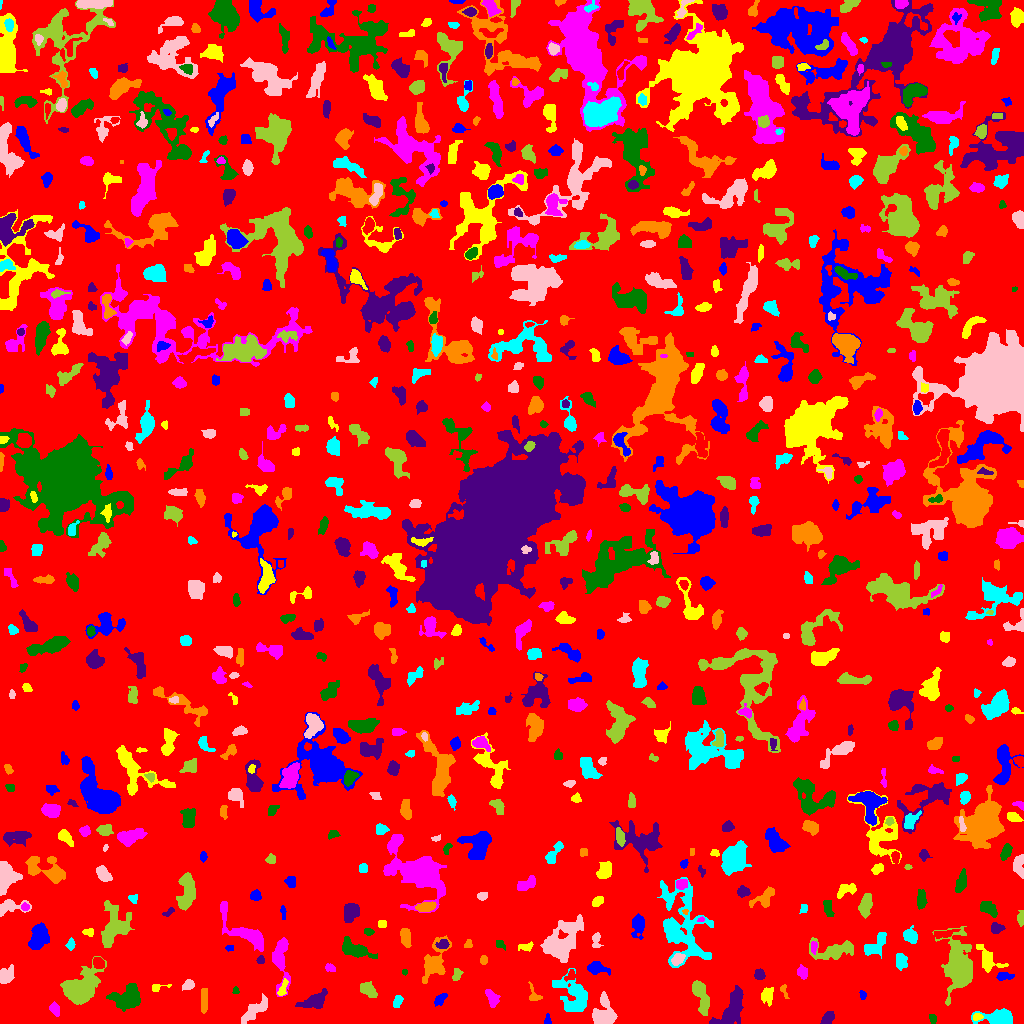

Data behind this chart, as committed beside it:
ID, X, Y, A, B, theta, total_flux, mu_max, mu_median, mu_mean, R_fwhm, R_e, R10, R90, x_start, x_end, y_start, y_end, area, greylevel
0, 523.1, 534.9, 297.9, 294.8, -1.086, 737012, 8.0, 1.0, 0.9417, 52.68, 217.7, 82.03, 350.4, 0, 1023, 0, 1023, 782663, 0.9417
1, 547.5, 2.417, 2.326, 1.675, -0.0, 72.0, 3.0, 1.0, 1.18, 2.646, 2.185, 0.7979, 3.478, 544, 551, 0, 10, 61, 4.18
2, 977.2, 6.58, 2.38, 1.614, 0.1249, 88.0, 3.0, 1.0, 1.313, 2.821, 2.459, 0.7979, 3.949, 973, 983, 3, 10, 67, 5.313
3, 54.88, 14.39, 3.076, 1.661, -1.169, 80.0, 2.0, 1.0, 0.6838, 4.652, 2.932, 0.9772, 4.334, 49, 59, 7, 22, 117, 3.684
4, 932.4, 5.191, 2.369, 1.618, -1.377, 89.0, 3.0, 1.0, 1.309, 2.706, 2.394, 0.7979, 3.949, 929, 936, 0, 9, 68, 7.309
5, 827.3, 4.679, 3.656, 2.127, 0.8832, 296.0, 5.0, 2.0, 2.085, 4.146, 3.478, 1.382, 5.412, 820, 834, 0, 12, 142, 5.085
6, 204, 22.7, 6.171, 1.58, -1.56, 188.0, 2.0, 1.0, 1.099, 6.58, 3.827, 1.693, 6.103, 201, 207, 10, 35, 171, 4.099
7, 1001, 5.426, 7.126, 3.409, -0.048, 921.0, 6.0, 2.0, 2.241, 7.527, 5.528, 2.185, 8.519, 971, 1012, 0, 15, 411, 5.241
8, 604.3, 8.025, 6.621, 5.198, -1.532, 2228, 12.0, 4.0, 4.843, 7.421, 6.077, 2.459, 10.03, 592, 617, 0, 32, 460, 6.843
9, 700, 29.31, 9.098, 2.656, -1.252, 658.0, 5.0, 1.0, 1.741, 5.67, 5.046, 2.034, 8.311, 692, 709, 8, 43, 378, 4.741
10, 904, 23.02, 14.57, 7.177, -0.6949, 3936, 10.0, 3.0, 3.71, 10.03, 9.657, 3.656, 15.75, 886, 947, 0, 47, 1061, 5.71
11, 440, 24.66, 3.272, 1.723, 0.7237, 175.0, 5.0, 1.0, 1.471, 2.821, 2.877, 1.128, 4.754, 434, 447, 17, 30, 119, 4.471
12, 767.3, 27.8, 4.273, 2.857, 1.559, 482.0, 6.0, 3.0, 2.693, 5.585, 4.26, 1.693, 6.507, 761, 773, 17, 36, 179, 4.693
13, 491.8, 25.45, 4.679, 2.598, -1.124, 436.0, 5.0, 2.0, 2.477, 5.015, 4.297, 1.596, 6.555, 485, 500, 16, 34, 176, 4.477
14, 127.5, 26.07, 7.615, 5.588, 0.4527, 1659, 7.0, 3.0, 3.016, 7.858, 7.291, 2.877, 11.41, 106, 140, 12, 40, 550, 5.016
15, 731.2, 13.9, 10.78, 4.716, 1.026, 1689, 6.0, 2.0, 2.815, 9.739, 7.506, 2.985, 11.89, 709, 743, 0, 38, 600, 4.815
16, 784.1, 32.56, 4.021, 1.535, -1.319, 120.0, 3.0, 2.0, 1.667, 3.478, 2.764, 0.9772, 4.297, 780, 789, 25, 39, 72, 3.667
17, 397.5, 21.64, 3.436, 1.711, 1.204, 134.0, 4.0, 1.0, 1.288, 3.868, 3.09, 1.128, 4.618, 393, 403, 16, 28, 104, 4.288
18, 255.2, 13.32, 6.897, 2.855, 0.6359, 303.0, 3.0, 1.0, 0.8938, 5.262, 4.618, 1.784, 7.334, 241, 267, 0, 30, 339, 3.894
19, 368.3, 32.92, 4.514, 2.504, -0.5491, 211.0, 3.0, 1.0, 1.024, 3.827, 4.107, 1.493, 6.604, 360, 377, 26, 42, 206, 4.024
20, 801.8, 19.73, 3.992, 2.164, 1.453, 473.0, 7.0, 2.0, 2.476, 4.184, 3.7, 1.382, 5.971, 796, 807, 10, 30, 191, 5.476
21, 862.8, 27.88, 2.418, 1.611, -1.5, 109.0, 3.0, 2.0, 1.879, 3.385, 2.459, 0.9772, 3.827, 859, 866, 24, 33, 58, 3.879
22, 156.6, 35.74, 4.06, 2.165, 0.2617, 70.0, 2.0, 1.0, 0.8434, 4.146, 2.394, 0.9772, 3.827, 152, 171, 32, 39, 83, 3.843
23, 280.5, 64.52, 13.68, 3.915, -1.544, 1168, 7.0, 2.0, 2.418, 5.863, 6.84, 2.585, 10.7, 272, 290, 27, 86, 483, 4.418
24, 235.5, 32.82, 1.613, 1.504, 2.6752566800424063e-12, 34.0, 2.0, 1.0, 0.7556, 3.09, 1.954, 0.5642, 2.877, 232, 239, 30, 37, 45, 3.756
25, 315.7, 23.1, 7.145, 3.334, 0.4324, 991.0, 8.0, 2.0, 2.985, 5.726, 5.232, 1.954, 8.885, 295, 327, 15, 35, 332, 4.985
26, 534.5, 27.66, 4.498, 2.657, -1.072, 135.0, 3.0, 1.0, 1.134, 3.338, 3.038, 1.128, 4.951, 528, 542, 23, 42, 119, 4.134
27, 573.7, 28.33, 10.6, 6.967, -0.9977, 2547, 10.0, 3.0, 3.547, 6.676, 8.831, 3.192, 13.69, 552, 587, 12, 55, 718, 4.547
28, 188.5, 38.92, 2.579, 2, 0.2565, 147.0, 3.0, 1.0, 1.324, 3.742, 2.821, 1.128, 4.549, 182, 194, 33, 44, 111, 4.324
29, 456.6, 49.08, 3.207, 2.053, 1.341, 286.0, 6.0, 3.0, 2.86, 4.146, 3.192, 1.262, 4.918, 452, 463, 43, 55, 100, 4.86
30, 570.5, 48.25, 3.086, 1.95, 0.725, 108.0, 3.0, 1.0, 1.174, 2.985, 2.764, 0.9772, 4.549, 564, 575, 42, 54, 92, 5.174
31, 1003, 47.18, 3.646, 1.607, -0.03983, 119.0, 3.0, 1.0, 0.9754, 3.432, 2.932, 0.9772, 4.549, 996, 1014, 43, 51, 122, 4.975
32, 282.5, 34.45, 4.614, 1.675, 1.214, 143.0, 3.0, 1.0, 1.288, 3.785, 3.192, 1.128, 4.918, 277, 288, 28, 45, 111, 5.288
33, 802.2, 51.15, 3.234, 2.349, -1.293, 306.0, 4.0, 2.0, 2.468, 5.412, 3.568, 1.493, 5.382, 797, 807, 44, 59, 124, 4.468
34, 404.6, 51.5, 1.452, 1.118, 0.0, 32.0, 2.0, 1.0, 0.9697, 2.764, 1.493, 0.5642, 2.523, 402, 407, 48, 54, 33, 3.97
35, 759.3, 48.55, 2.543, 2.154, -1.357, 147.0, 4.0, 1.0, 1.374, 3.785, 2.985, 1.128, 4.754, 754, 765, 44, 55, 107, 4.374
36, 433.6, 60.25, 10.6, 5.282, 1.189, 1335, 7.0, 2.0, 2.427, 6.024, 6.956, 2.585, 11.49, 422, 451, 40, 88, 550, 4.427
37, 900.6, 61.87, 4.054, 2.931, -1.519, 364.0, 4.0, 2.0, 2.129, 6.206, 4.222, 1.693, 6.507, 896, 907, 53, 70, 171, 4.129
38, 5.066, 47.07, 4.125, 2.824, 0.9563, 257.0, 4.0, 1.0, 1.19, 4.72, 3.949, 1.493, 6.457, 0, 14, 40, 59, 216, 4.19
39, 81.53, 34.19, 8.746, 5.884, 0.832, 8107, 36.0, 5.0, 8.498, 6.77, 7.59, 2.877, 14.06, 60, 106, 19, 67, 954, 9.498
40, 98.55, 60.61, 2.775, 2.274, -0.8442, 439.0, 8.0, 3.0, 3.54, 4.334, 3.192, 1.262, 5.078, 93, 104, 55, 66, 124, 7.54
41, 596.2, 55.56, 5.143, 2.756, -0.2114, 671.0, 8.0, 3.0, 3.15, 4.886, 4.222, 1.596, 6.91, 587, 610, 48, 62, 213, 5.15
42, 988.6, 62.66, 8.674, 4.645, -0.834, 488.0, 5.0, 1.0, 1.525, 4.146, 4.886, 1.784, 8.33, 976, 1008, 51, 79, 320, 4.525
43, 329.6, 56.1, 2.465, 1.519, -0.3832, 83.0, 5.0, 1.0, 1.064, 1.693, 2.111, 0.5642, 3.742, 325, 335, 52, 60, 78, 4.064
44, 355, 73.8, 8.024, 3.285, -0.3589, 1308, 10.0, 3.0, 3.389, 5.781, 5.809, 2.326, 9.491, 342, 377, 65, 87, 386, 5.389
45, 260.6, 63.09, 1.865, 1.702, -1.319, 137.0, 6.0, 2.0, 2.246, 2.706, 2.111, 0.7979, 3.523, 256, 264, 60, 68, 61, 5.246
46, 483.5, 63.5, 1.828, 1.752, -0.0, 88.0, 3.0, 1.0, 1.313, 2.985, 2.326, 0.7979, 3.7, 480, 487, 59, 68, 67, 4.313
47, 874.8, 78.29, 7.935, 3.582, 0.7082, 631.0, 5.0, 2.0, 2.083, 5.754, 5.557, 2.111, 8.704, 864, 886, 65, 91, 303, 4.083
48, 677.6, 64.26, 3.44, 2.263, 0.664, 393.0, 6.0, 3.0, 2.977, 4.886, 3.613, 1.493, 5.585, 671, 685, 58, 70, 132, 7.977
49, 834.3, 72.73, 10.28, 4.288, 0.08338, 1295, 9.0, 2.0, 2.564, 4.72, 6.077, 2.185, 10.9, 809, 853, 64, 86, 505, 4.564
50, 925.4, 59.36, 5.626, 2.251, -1.525, 581.0, 7.0, 2.0, 2.343, 4.146, 4.442, 1.596, 7.114, 919, 931, 48, 71, 248, 5.343
51, 228.6, 75.5, 1.452, 1.118, 0.0, 32.0, 2.0, 0.0, 0.6531, 2.764, 1.493, 0.5642, 2.523, 225, 233, 72, 78, 49, 4.653
52, 525.9, 76.89, 3.989, 2.019, 0.13, 203.0, 4.0, 2.0, 1.971, 4.787, 3.385, 1.262, 5.078, 518, 533, 72, 82, 103, 3.971
53, 813.6, 75.96, 2.955, 1.541, 1.526, 108.0, 3.0, 1.0, 1.403, 3.338, 2.646, 0.9772, 4.146, 811, 817, 69, 82, 77, 5.403
54, 499.5, 79.5, 2.291, 1.708, 0.0, 48.0, 1.0, 1.0, 0.64, 3.909, 2.706, 1.128, 3.7, 496, 505, 73, 83, 75, 3.64
55, 442.7, 79.27, 3.107, 2.125, 0.1691, 189.0, 3.0, 2.0, 1.766, 4.184, 3.141, 1.382, 5.14, 435, 449, 75, 84, 107, 5.766
56, 468.1, 79.81, 2.223, 1.682, 0.8586, 52.0, 2.0, 1.0, 0.8254, 3.827, 2.459, 0.7979, 3.568, 464, 472, 76, 84, 63, 3.825
57, 70.67, 78.54, 2.18, 1.781, 1.427, 114.0, 4.0, 1.0, 1.341, 3.29, 2.394, 0.7979, 3.909, 65, 75, 73, 86, 85, 4.341
58, 596, 82.99, 4.297, 2.206, 1.506, 228.0, 4.0, 2.0, 1.983, 4.951, 3.478, 1.382, 5.382, 592, 603, 76, 91, 115, 3.983
59, 959.1, 57.84, 13.71, 6.368, -1.484, 4578, 10.0, 3.0, 3.628, 11.62, 9.901, 3.949, 16.65, 932, 972, 18, 97, 1262, 5.628
... 733 more rows
